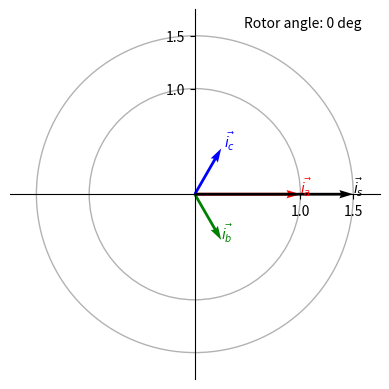

This chart was generated by the following Python code:
import argparse

import matplotlib.pyplot as plt
import matplotlib.lines as lines
import matplotlib.patches as mpatches
from matplotlib.animation import FuncAnimation
import numpy as np


def circle(ax, radius):
    ax.add_artist(mpatches.Circle((0, 0), radius, fill=False, alpha=0.3))


def vector(color):
    return plt.quiver(0, 0, 0, 0, color=color, angles="xy", scale_units="xy", scale=1)


# unit vectors
a_un = np.exp(1j * 0)
b_un = np.exp(1j * 2 * np.pi / 3)
c_un = np.exp(1j * 4 * np.pi / 3)

fig, ax = plt.subplots()
ax.set_aspect("equal")
ax.set_xlim([-1.75, 1.75])
ax.set_ylim([-1.75, 1.75])
ax.set_xticks([1, 1.5])
ax.set_yticks([1, 1.5])

# center axes (using left+bottom only)
ax.spines["left"].set_position("center")
ax.spines["bottom"].set_position("center")
ax.spines["right"].set_color("none")
ax.spines["top"].set_color("none")

ax.xaxis.set_ticks_position("bottom")
ax.yaxis.set_ticks_position("left")

title = ax.text(0.95, 0.95, "", transform=ax.transAxes, ha="right")

# enclosing circles
circle(ax, 1)
circle(ax, 3 / 2)

# vectors (u, v, w, beta, alpha, space-vector)
a_line = vector("red")
a_line_label = ax.text(0, 0, r"$\vec{i_a}$", color="red")

b_line = vector("green")
b_line_label = ax.text(0, 0, r"$\vec{i_b}$", color="green")

c_line = vector("blue")
c_line_label = ax.text(0, 0, r"$\vec{i_c}$", color="blue")

i_s_line = vector("black")
i_s_line_label = ax.text(0, 0, r"$\vec{i_s}$", color="black")


def update(angle):
    """Update plot with new angle."""

    i_a = np.cos(angle)
    i_b = np.cos(angle - 2 * np.pi / 3)
    i_c = np.cos(angle - 4 * np.pi / 3)

    title.set_text("Rotor angle: {:.0f} deg".format(np.rad2deg(angle)))

    a = a_un * i_a
    a_line.set_UVC(np.real(a), np.imag(a))
    a_line_label.set_position((np.real(a), np.imag(a)))

    b = b_un * i_b
    b_line.set_UVC(np.real(b), np.imag(b))
    b_line_label.set_position((np.real(b), np.imag(b)))

    c = c_un * i_c
    c_line.set_UVC(np.real(c), np.imag(c))
    c_line_label.set_position((1.1 * np.real(c), np.imag(c)))

    i_s = a + b + c
    i_s_line.set_UVC(np.real(i_s), np.imag(i_s))
    i_s_line_label.set_position((np.real(i_s), np.imag(i_s)))

    return [
        title,
        a_line,
        a_line_label,
        b_line,
        b_line_label,
        c_line,
        c_line_label,
        i_s_line,
        i_s_line_label,
    ]


ani = FuncAnimation(
    fig, update, interval=50, frames=np.arange(0, 2 * np.pi, 2 * np.pi / 180), blit=True
)


if __name__ == "__main__":
    parser = argparse.ArgumentParser()
    parser.add_argument("-o", "--output", help="Output file")
    args = parser.parse_args()

    if args.output:
        ani.save(args.output, fps=25, writer="imagemagick")
    else:
        plt.show()
